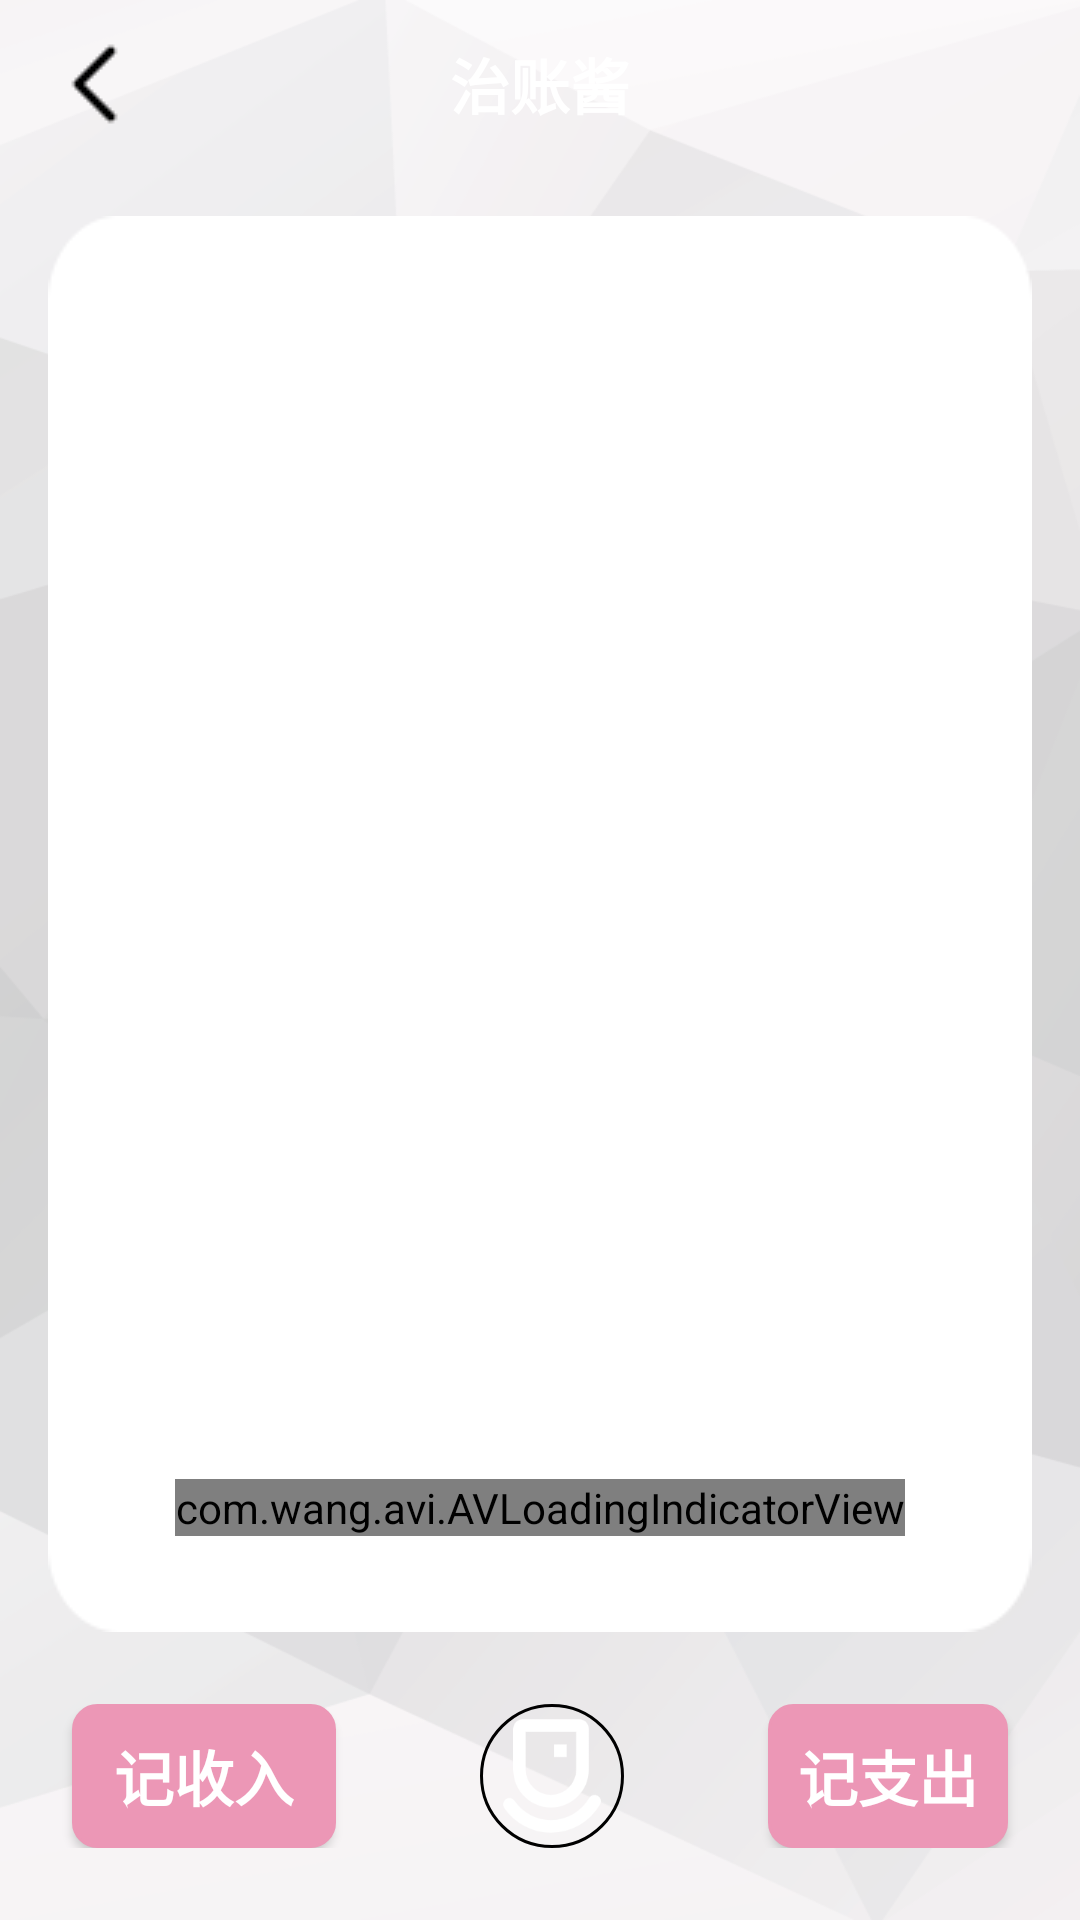

Here is an Android app screen rendered from its layout file. Give the layout XML and the strings, colors and styles it references.
<!-- AndroidManifest.xml: application theme AppTheme -->
<!-- res/layout/activity_chat_to_record_page.xml -->
<?xml version="1.0" encoding="utf-8"?>
<androidx.constraintlayout.widget.ConstraintLayout
        xmlns:android="http://schemas.android.com/apk/res/android"
        xmlns:app="http://schemas.android.com/apk/res-auto"
        xmlns:tools="http://schemas.android.com/tools"
        tools:context=".activity.ChatToRecordPage"
        android:layout_width="match_parent"
        android:layout_height="match_parent">

    <LinearLayout
            android:layout_width="match_parent"
            android:layout_height="match_parent"
            android:orientation="vertical"
            android:background="@drawable/polygon_bg"
            app:layout_constraintTop_toTopOf="parent"
            app:layout_constraintBottom_toBottomOf="parent"
            app:layout_constraintStart_toStartOf="parent"
            app:layout_constraintEnd_toEndOf="parent">

        <LinearLayout
                android:layout_width="match_parent"
                android:layout_height="56dp"
                android:orientation="horizontal"
                android:gravity="center_vertical"
                android:background="@color/themePink">

            <ImageView
                    android:id="@+id/img_chat_page_cancel"
                    android:layout_width="wrap_content"
                    android:layout_height="wrap_content"
                    android:layout_weight="0"
                    android:layout_marginStart="16dp"
                    app:srcCompat="@drawable/icon_left" />

            <TextView
                    android:layout_width="wrap_content"
                    android:layout_height="wrap_content"
                    android:layout_weight="1"
                    android:text="治账酱"
                    android:layout_marginEnd="48dp"
                    android:gravity="center"
                    android:textColor="#FFFFFF"
                    android:textStyle="bold"
                    android:textSize="20sp" />

        </LinearLayout>

        <LinearLayout
                android:layout_width="match_parent"
                android:layout_height="0dp"
                android:layout_margin="16dp"
                android:orientation="vertical"
                android:layout_weight="1"
                android:paddingTop="16dp"
                android:paddingBottom="16dp"
                android:background="@drawable/tile_vertical">

            <ListView
                    android:id="@+id/lv_chat"
                    android:layout_width="match_parent"
                    android:layout_height="wrap_content"
                    android:divider="#00FFFFFF"
                    android:dividerHeight="12dp"
                    android:scrollbars="none"
                    android:listSelector="#00FFFFFF"
                    android:stackFromBottom="true"
                    android:transcriptMode="alwaysScroll" />

        </LinearLayout>

        <LinearLayout
                android:layout_width="wrap_content"
                android:layout_height="wrap_content"
                android:orientation="horizontal"
                android:layout_gravity="center_horizontal"
                android:layout_marginTop="8dp"
                android:layout_marginBottom="24dp">

            <Button
                    android:id="@+id/btn_Income_Dialog"
                    android:layout_width="wrap_content"
                    android:layout_height="wrap_content"
                    android:textSize="20sp"
                    android:textStyle="bold"
                    android:textColor="#FFFFFF"
                    android:background="@drawable/corners"
                    android:text="记收入"
                    android:layout_marginStart="24dp"
                    android:layout_marginEnd="48dp" />

            <ImageView
                    android:id="@+id/img_voice"
                    android:layout_width="48dp"
                    android:layout_height="48dp"
                    android:background="@drawable/circle"
                    app:srcCompat="@drawable/icon_microphone" />

            <Button
                    android:id="@+id/btn_Cost_Dialog"
                    android:layout_width="wrap_content"
                    android:layout_height="wrap_content"
                    android:textSize="20sp"
                    android:textStyle="bold"
                    android:textColor="#FFFFFF"
                    android:background="@drawable/corners"
                    android:text="记支出"
                    android:layout_marginStart="48dp"
                    android:layout_marginEnd="24dp" />
        </LinearLayout>

    </LinearLayout>

    <com.wang.avi.AVLoadingIndicatorView
            android:id="@+id/avi_chat"
            android:layout_height="wrap_content"
            android:layout_width="wrap_content"
            style="@style/AVLoadingIndicatorView"
            android:visibility="visible"
            app:indicatorName="LineScalePulseOutIndicator"
            app:indicatorColor="@color/themePink"
            app:layout_constraintBottom_toBottomOf="parent"
            android:layout_marginBottom="128dp"
            app:layout_constraintStart_toStartOf="parent"
            app:layout_constraintEnd_toEndOf="parent" />

</androidx.constraintlayout.widget.ConstraintLayout>
<!-- resources referenced by this layout -->
<resources>
  <!-- drawable circle (drawable) -->
  <shape xmlns:android="http://schemas.android.com/apk/res/android"
          xmlns:tools="http://schemas.android.com/tools"
          android:shape="oval"
          tools:ignore="MissingDefaultResource">
      
  
      
      <solid android:color="@color/themePink" />
  
      
      <stroke
              android:width="1dp"
              android:color="@color/themePink" />
  
      
      <corners
              android:radius="8dp"
              android:topLeftRadius="8dp"
              android:topRightRadius="8dp"
              android:bottomRightRadius="8dp"
              android:bottomLeftRadius="8dp" />
  
  </shape>
  <!-- drawable corners (drawable) -->
  <shape xmlns:android="http://schemas.android.com/apk/res/android"
      xmlns:tools="http://schemas.android.com/tools"
      android:shape="rectangle"
      tools:ignore="MissingDefaultResource">
      
  
      
      <solid android:color="#EC97B6" />
  
      
      <stroke
          android:width="1dp"
          android:color="#EC97B6" />
  
      
      <corners
          android:radius="2dp"
          android:topLeftRadius="8dp"
          android:topRightRadius="8dp"
          android:bottomRightRadius="8dp"
          android:bottomLeftRadius="8dp" />
  
  </shape>
  <!-- drawable icon_left: png bitmap (drawable, 266 bytes) -->
  <!-- drawable icon_microphone: png bitmap (drawable, 4785 bytes) -->
  <!-- drawable polygon_bg: png bitmap (drawable, 57635 bytes) -->
  <style name="AppTheme" parent="Theme.AppCompat.DayNight.NoActionBar">
          
          <item name="android:windowFullscreen">true</item>
          <item name="colorPrimary">@color/colorPrimary</item>
          <item name="colorPrimaryDark">@color/colorPrimaryDark</item>
          <item name="colorAccent">@color/colorAccent</item>
      </style>
  <color name="colorPrimary">#6200EE</color>
  <color name="colorPrimaryDark">#3700B3</color>
  <color name="colorAccent">#03DAC5</color>
</resources>
